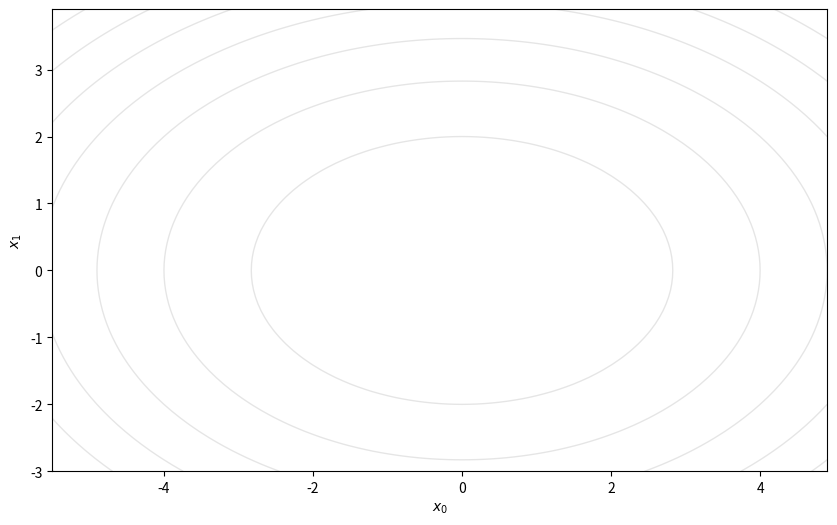

This chart was generated by the following Python code:
import matplotlib.pyplot as plt
import matplotlib.animation as animation
import numpy as np


def gd_numpy(f, grad_f, x0, learn_rate=0.05):
    """
    f: 待优化目标函数, grad_f: f的梯度, x0: 参数初值, learn_rate: 学习率
    """
    trace_x = np.array([x0])  # x的历史记录
    x = x0
    i = 0
    while True:
        x = x - learn_rate * grad_f(x)  # 更新x的值
        trace_x = np.concatenate([trace_x, x.reshape(1, -1)])
        i += 1
        if i % 5 == 0:
            print(f"迭代次数: {i}, 目标函数值f: {f(x):.6f}")

        if np.sum(np.abs(trace_x[-1] - trace_x[-2])) < 1e-3:  # 停止条件
            break

    print(f"共迭代{len(trace_x)}次, 目标函数: {f(x)}, 最优参数值: {x.tolist()}")
    return trace_x


def gd_momen_numpy(f, grad_f, x0, beta=0.5, learn_rate=0.05):
    trace_x = np.array([x0])
    x = x0
    m_0 = 0
    i = 0
    while True:
        grad = grad_f(x)
        m_1 = beta * m_0 + learn_rate * grad
        x = x - m_1
        trace_x = np.concatenate([trace_x, x.reshape(1, -1)])
        if i % 5 == 0:
            print(f"迭代次数: {i}, 目标函数值f: {f(x):.6f}")

        if np.sum(np.abs(trace_x[-1] - trace_x[-2])) < 1e-3:  # 停止条件
            break

        m_0 = m_1
        i += 1

    print(f"共迭代{len(trace_x)}次, 目标函数: {f(x)}, 最优参数值: {x.tolist()}")
    return trace_x


def adam_numpy(f, grad_f, x0, beta1=0.9, beta2=0.999, learn_rate=0.05, max_iter=1000, epsilon=1e-8):
    trace_x = np.array([x0])
    x = x0
    m_0, v_0 = 0, 0
    i = 1
    while i <= max_iter:
        grad = grad_f(x)
        m_1 = (beta1 * m_0 + (1 - beta1) * grad) / (1 - beta1 ** i)
        v_1 = (beta2 * v_0 + (1 - beta2) * grad ** 2) / (1 - beta1 ** i)
        x = x - learn_rate * m_1 / (np.sqrt(v_1) + epsilon)
        trace_x = np.concatenate([trace_x, x.reshape(1, -1)])
        if i % 5 == 0:
            print(f"迭代次数: {i}, 目标函数值f: {f(x):.6f}")

        if np.sum(np.abs(trace_x[-1] - trace_x[-2])) < 1e-3:  # 停止条件
            break

        m_0, v_0 = m_1, v_1
        i += 1

    print(f"共迭代{len(trace_x)}次, 目标函数: {f(x)}, 最优参数值: {x.tolist()}")
    return trace_x


if __name__ == "__main__":

    def f(x):
        """
        函数: f(x0, x1) = x0**2 + x1**2
        """
        return x[0] ** 2 + 2 * x[1] ** 2  # objective

    def grad_f(x):
        """
        f(x)的梯度
        """
        return np.array([2 * x[0], 4 * x[1]])  # gradient

    # res = gd_numpy(f, grad_f, x0=np.array([3, 3]), learn_rate=0.2)
    # res = gd_momen_numpy(f, grad_f, x0=np.array([3, 3]), learn_rate=0.05)
    res = adam_numpy(f, grad_f, x0=np.array([3, 3]), beta1=0.6, beta2=0.8, learn_rate=0.05)

    # 绘制动画
    a0, a1 = res[:, 0].tolist(), res[:, 1].tolist()
    fig = plt.figure(figsize=(10, 6))
    ax = fig.add_subplot(1, 1, 1)
    (line,) = ax.plot([], [], "-o", lw=0.5, color="orange")
    ax.grid(False)
    xdata, ydata = [], []
    x0 = np.arange(-5.5, 5.0, 0.1)
    x1 = np.arange(min(-3.0, min(a0) - 1), max(1.0, max(a1) + 1), 0.1)
    x0, x1 = np.meshgrid(x0, x1)
    ax.contour(x0, x1, f([x0, x1]), colors="grey", linewidths=1, alpha=0.2, linestyles="solid")
    ax.set_xlabel("$x_0$")
    ax.set_ylabel("$x_1$")

    def data_gen():
        for u, v in zip(a0, a1):
            yield u, v

    def init():
        xdata, ydata = [], []
        line.set_data(xdata, ydata)
        return (line,)

    def run(data):
        u, v = data
        print(u, v)
        xdata.append(u)
        ydata.append(v)
        line.set_data(xdata, ydata)
        return (line,)

    ani = animation.FuncAnimation(fig, run, data_gen, interval=1000, init_func=init, repeat=False)
    plt.show()

    # 静图
    # plt.figure(figsize=(10, 6))
    # plt.plot(x0, x1, "-o", color="#ff7f0e")
    # x0 = np.arange(-5.5, 5.0, 0.1)
    # x1 = np.arange(min(-3.0, min(x1) - 1), max(1.0, max(x1) + 1), 0.1)
    # x0, x1 = np.meshgrid(x0, x1)
    # plt.contour(x0, x1, f([x0, x1]), colors="#1f77b4", linewidths=1, linestyles="dashed")
    # plt.xlabel("x0")
    # plt.ylabel("x1")
    # plt.show()
